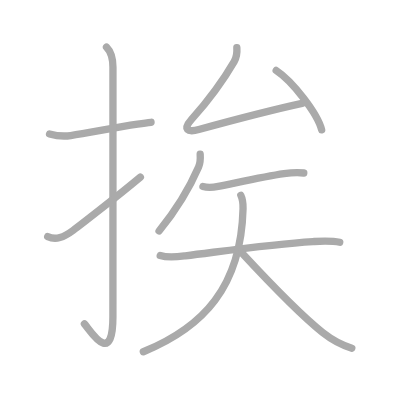
t = 0.00 s
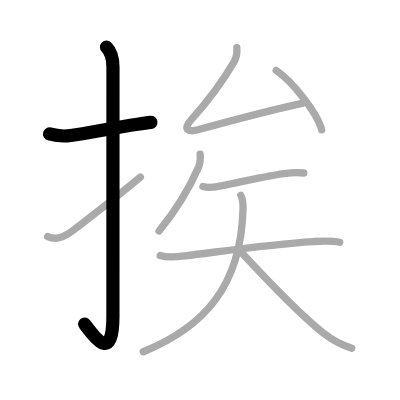
t = 2.00 s
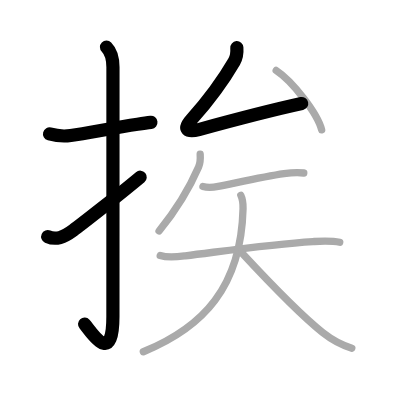
t = 4.00 s
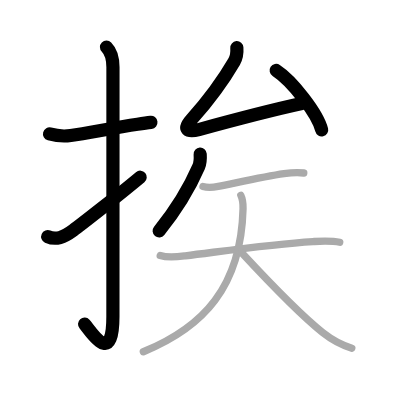
t = 6.00 s
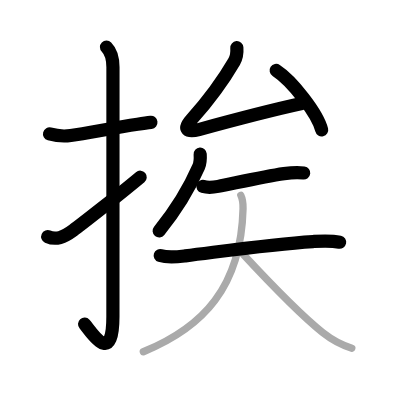
t = 8.00 s
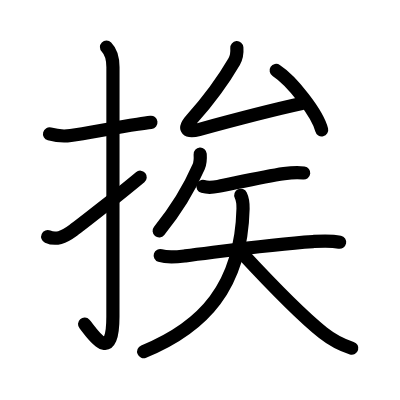
t = 10.00 s

The animated SVG that drew these frames (rendered in a browser with its animation timeline set to each time). Animation: 10 SMIL elements (animate=10); one cycle of 10.00 s.

<?xml version="1.0" standalone="no"?>
<!DOCTYPE svg PUBLIC "-//W3C//DTD SVG 1.1//EN"   "http://www.w3.org/Graphics/SVG/1.1/DTD/svg11.dtd">
<svg width="400px" height="400px"  version="1.1" xmlns="http://www.w3.org/2000/svg">
  <defs>
    <marker id="Triangle" viewBox="0 0 10 10" refX="0" refY="5" markerUnits="strokeWidth" markerWidth="3" style="stroke-opacity:0%;fill:#aaaaaa;" markerHeight="2" orient="auto">
      <path d="M 0 0 L 10 5 L 0 10 z" />
    </marker>
    
    <marker id="Arrow" viewBox="0 0 10 10" refX="5" refY="5" markerUnits="strokeWidth" markerWidth="1.8" style="stroke-opacity:0%;fill:#770000;" markerHeight="2" orient="auto">
      <path d="M 0 4 L 6 4 L 4 1 L 10 5 L 4 9 L 6 6 L 0 6 z" />
        <circle cx="5" cy="5" r="5" />
      </marker>
    
    <marker id="TriangleRed" viewBox="0 0 10 10" refX="0" refY="5" markerUnits="strokeWidth" markerWidth="3" style="stroke-opacity:0%;fill:#CC0000;" markerHeight="2" orient="auto">
      <path d="M 0 0 L 10 5 L 0 10 z" />
    </marker>
    
    <marker id="ArrowRed" viewBox="0 0 10 10" refX="5" refY="5" markerUnits="strokeWidth" markerWidth="1.8" style="stroke-opacity:0%;fill:#CC0000;" markerHeight="2" orient="auto">
      <path d="M 0 4 L 6 4 L 4 1 L 10 5 L 4 9 L 6 6 L 0 6 z" />
        <circle cx="5" cy="5" r="5" />
      </marker>
    
  </defs>
  
  <path style="fill:#ffffff; fill-opacity:100%; fill-rule:evenodd; stroke-width:0;" d="M 0 0 L 400px 0 L 400px 400px L 0 400px L 0 0" />

  <g transform="scale(3.6697247706422 3.6697247706422)">
<path style="fill:none; fill-opacity:0%; fill-rule:evenodd; stroke:#aaaaaa; stroke-opacity:100%; stroke-width: 1.5pt; stroke-linejoin:round; stroke-linecap:round;" d="M13.5 36.5c2.25 0.62 3.77 0.72 5.76 0.43c4.77-0.68 11.44-2.06 18.23-3.09c1.22-0.18 2.45-0.36 3.67-0.51"></path>
<path style="fill:none; fill-opacity:0%; fill-rule:evenodd; stroke:#aaaaaa; stroke-opacity:100%; stroke-width: 1.5pt; stroke-linejoin:round; stroke-linecap:round;" d="M29.02 12.83c1.2 1.2 1.76 3.54 1.76 5.52c0 14.56-0.01 62.94-0.01 67.9c0 14.25-6.32 3.53-7.77 2"></path>
<path style="fill:none; fill-opacity:0%; fill-rule:evenodd; stroke:#aaaaaa; stroke-opacity:100%; stroke-width: 1.5pt; stroke-linejoin:round; stroke-linecap:round;" d="M13 64.48c2.25 1.02 4.31 0.22 6.94-1.71c1.55-1.14 11.75-9.04 18.31-14.52"></path>
<path style="fill:none; fill-opacity:0%; fill-rule:evenodd; stroke:#aaaaaa; stroke-opacity:100%; stroke-width: 1.5pt; stroke-linejoin:round; stroke-linecap:round;" d="M64.54 13c0.09 1.26-0.08 2.66-0.73 3.77C60.77 22 56.3 27.93 52.14 32.61c-2.38 2.68-1.08 3.55 2.04 2.7c7.86-2.15 21.27-5.63 28.13-7.12"></path>
<path style="fill:none; fill-opacity:0%; fill-rule:evenodd; stroke:#aaaaaa; stroke-opacity:100%; stroke-width: 1.5pt; stroke-linejoin:round; stroke-linecap:round;" d="M75.26 19.2c4.37 2.85 11.3 11.74 12.39 16.18"></path>
<path style="fill:none; fill-opacity:0%; fill-rule:evenodd; stroke:#aaaaaa; stroke-opacity:100%; stroke-width: 1.5pt; stroke-linejoin:round; stroke-linecap:round;" d="M54.55 42.02c0.08 1.22 0.06 2.35-0.43 3.47c-2.12 4.88-5.7 11.21-10.77 17.45"></path>
<path style="fill:none; fill-opacity:0%; fill-rule:evenodd; stroke:#aaaaaa; stroke-opacity:100%; stroke-width: 1.5pt; stroke-linejoin:round; stroke-linecap:round;" d="M55.3 50.82c1.58 0.43 3.29 0.14 4.17-0.03c4.2-0.81 12.21-2.65 17.92-3.48c1.83-0.26 3.54-0.42 5.39-0.17"></path>
<path style="fill:none; fill-opacity:0%; fill-rule:evenodd; stroke:#aaaaaa; stroke-opacity:100%; stroke-width: 1.5pt; stroke-linejoin:round; stroke-linecap:round;" d="M43.66 69.63c2.2 0.71 4.6 0.37 6.84 0.09c11.63-1.45 23.63-3.22 34.76-3.9c2.53-0.15 4.83-0.32 7.32 0.2"></path>
<path style="fill:none; fill-opacity:0%; fill-rule:evenodd; stroke:#aaaaaa; stroke-opacity:100%; stroke-width: 1.5pt; stroke-linejoin:round; stroke-linecap:round;" d="M65.62 53.21c0.58 1.2 0.64 2.35 0.61 3.67c-0.54 21.3-10.83 32.32-27.17 38.97"></path>
<path style="fill:none; fill-opacity:0%; fill-rule:evenodd; stroke:#aaaaaa; stroke-opacity:100%; stroke-width: 1.5pt; stroke-linejoin:round; stroke-linecap:round;" d="M65.8 68.83c7.57 8.16 15.78 16.76 22.16 21.83c2.06 1.63 4.54 3.21 7.91 4.23"></path>

<path style="fill:none; fill-opacity:0%; fill-rule:evenodd; stroke:#000000; stroke-opacity:100%; stroke-width: 2.7pt; stroke-linejoin:round; stroke-linecap:round;" d="M13.5 36.5c2.25 0.62 3.77 0.72 5.76 0.43c4.77-0.68 11.44-2.06 18.23-3.09c1.22-0.18 2.45-0.36 3.67-0.51" pathLength="100" stroke-dashoffset="100" stroke-dasharray="100 105"><animate id="dashAnim1" attributeName="stroke-dashoffset" from="100" to="0" dur="1s" calcMode="linear" fill="freeze"/></path>
<path style="fill:none; fill-opacity:0%; fill-rule:evenodd; stroke:#000000; stroke-opacity:100%; stroke-width: 2.7pt; stroke-linejoin:round; stroke-linecap:round;" d="M29.02 12.83c1.2 1.2 1.76 3.54 1.76 5.52c0 14.56-0.01 62.94-0.01 67.9c0 14.25-6.32 3.53-7.77 2" pathLength="100" stroke-dashoffset="100" stroke-dasharray="100 105"><animate id="dashAnim2" attributeName="stroke-dashoffset" from="100" to="0" dur="1s" calcMode="linear" begin="dashAnim1.end" fill="freeze"/></path>
<path style="fill:none; fill-opacity:0%; fill-rule:evenodd; stroke:#000000; stroke-opacity:100%; stroke-width: 2.7pt; stroke-linejoin:round; stroke-linecap:round;" d="M13 64.48c2.25 1.02 4.31 0.22 6.94-1.71c1.55-1.14 11.75-9.04 18.31-14.52" pathLength="100" stroke-dashoffset="100" stroke-dasharray="100 105"><animate id="dashAnim3" attributeName="stroke-dashoffset" from="100" to="0" dur="1s" calcMode="linear" begin="dashAnim2.end" fill="freeze"/></path>
<path style="fill:none; fill-opacity:0%; fill-rule:evenodd; stroke:#000000; stroke-opacity:100%; stroke-width: 2.7pt; stroke-linejoin:round; stroke-linecap:round;" d="M64.54 13c0.09 1.26-0.08 2.66-0.73 3.77C60.77 22 56.3 27.93 52.14 32.61c-2.38 2.68-1.08 3.55 2.04 2.7c7.86-2.15 21.27-5.63 28.13-7.12" pathLength="100" stroke-dashoffset="100" stroke-dasharray="100 105"><animate id="dashAnim4" attributeName="stroke-dashoffset" from="100" to="0" dur="1s" calcMode="linear" begin="dashAnim3.end" fill="freeze"/></path>
<path style="fill:none; fill-opacity:0%; fill-rule:evenodd; stroke:#000000; stroke-opacity:100%; stroke-width: 2.7pt; stroke-linejoin:round; stroke-linecap:round;" d="M75.26 19.2c4.37 2.85 11.3 11.74 12.39 16.18" pathLength="100" stroke-dashoffset="100" stroke-dasharray="100 105"><animate id="dashAnim5" attributeName="stroke-dashoffset" from="100" to="0" dur="1s" calcMode="linear" begin="dashAnim4.end" fill="freeze"/></path>
<path style="fill:none; fill-opacity:0%; fill-rule:evenodd; stroke:#000000; stroke-opacity:100%; stroke-width: 2.7pt; stroke-linejoin:round; stroke-linecap:round;" d="M54.55 42.02c0.08 1.22 0.06 2.35-0.43 3.47c-2.12 4.88-5.7 11.21-10.77 17.45" pathLength="100" stroke-dashoffset="100" stroke-dasharray="100 105"><animate id="dashAnim6" attributeName="stroke-dashoffset" from="100" to="0" dur="1s" calcMode="linear" begin="dashAnim5.end" fill="freeze"/></path>
<path style="fill:none; fill-opacity:0%; fill-rule:evenodd; stroke:#000000; stroke-opacity:100%; stroke-width: 2.7pt; stroke-linejoin:round; stroke-linecap:round;" d="M55.3 50.82c1.58 0.43 3.29 0.14 4.17-0.03c4.2-0.81 12.21-2.65 17.92-3.48c1.83-0.26 3.54-0.42 5.39-0.17" pathLength="100" stroke-dashoffset="100" stroke-dasharray="100 105"><animate id="dashAnim7" attributeName="stroke-dashoffset" from="100" to="0" dur="1s" calcMode="linear" begin="dashAnim6.end" fill="freeze"/></path>
<path style="fill:none; fill-opacity:0%; fill-rule:evenodd; stroke:#000000; stroke-opacity:100%; stroke-width: 2.7pt; stroke-linejoin:round; stroke-linecap:round;" d="M43.66 69.63c2.2 0.71 4.6 0.37 6.84 0.09c11.63-1.45 23.63-3.22 34.76-3.9c2.53-0.15 4.83-0.32 7.32 0.2" pathLength="100" stroke-dashoffset="100" stroke-dasharray="100 105"><animate id="dashAnim8" attributeName="stroke-dashoffset" from="100" to="0" dur="1s" calcMode="linear" begin="dashAnim7.end" fill="freeze"/></path>
<path style="fill:none; fill-opacity:0%; fill-rule:evenodd; stroke:#000000; stroke-opacity:100%; stroke-width: 2.7pt; stroke-linejoin:round; stroke-linecap:round;" d="M65.62 53.21c0.58 1.2 0.64 2.35 0.61 3.67c-0.54 21.3-10.83 32.32-27.17 38.97" pathLength="100" stroke-dashoffset="100" stroke-dasharray="100 105"><animate id="dashAnim9" attributeName="stroke-dashoffset" from="100" to="0" dur="1s" calcMode="linear" begin="dashAnim8.end" fill="freeze"/></path>
<path style="fill:none; fill-opacity:0%; fill-rule:evenodd; stroke:#000000; stroke-opacity:100%; stroke-width: 2.7pt; stroke-linejoin:round; stroke-linecap:round;" d="M65.8 68.83c7.57 8.16 15.78 16.76 22.16 21.83c2.06 1.63 4.54 3.21 7.91 4.23" pathLength="100" stroke-dashoffset="100" stroke-dasharray="100 105"><animate id="dashAnim10" attributeName="stroke-dashoffset" from="100" to="0" dur="1s" calcMode="linear" begin="dashAnim9.end" fill="freeze"/></path>

</g>

</svg>  
          
